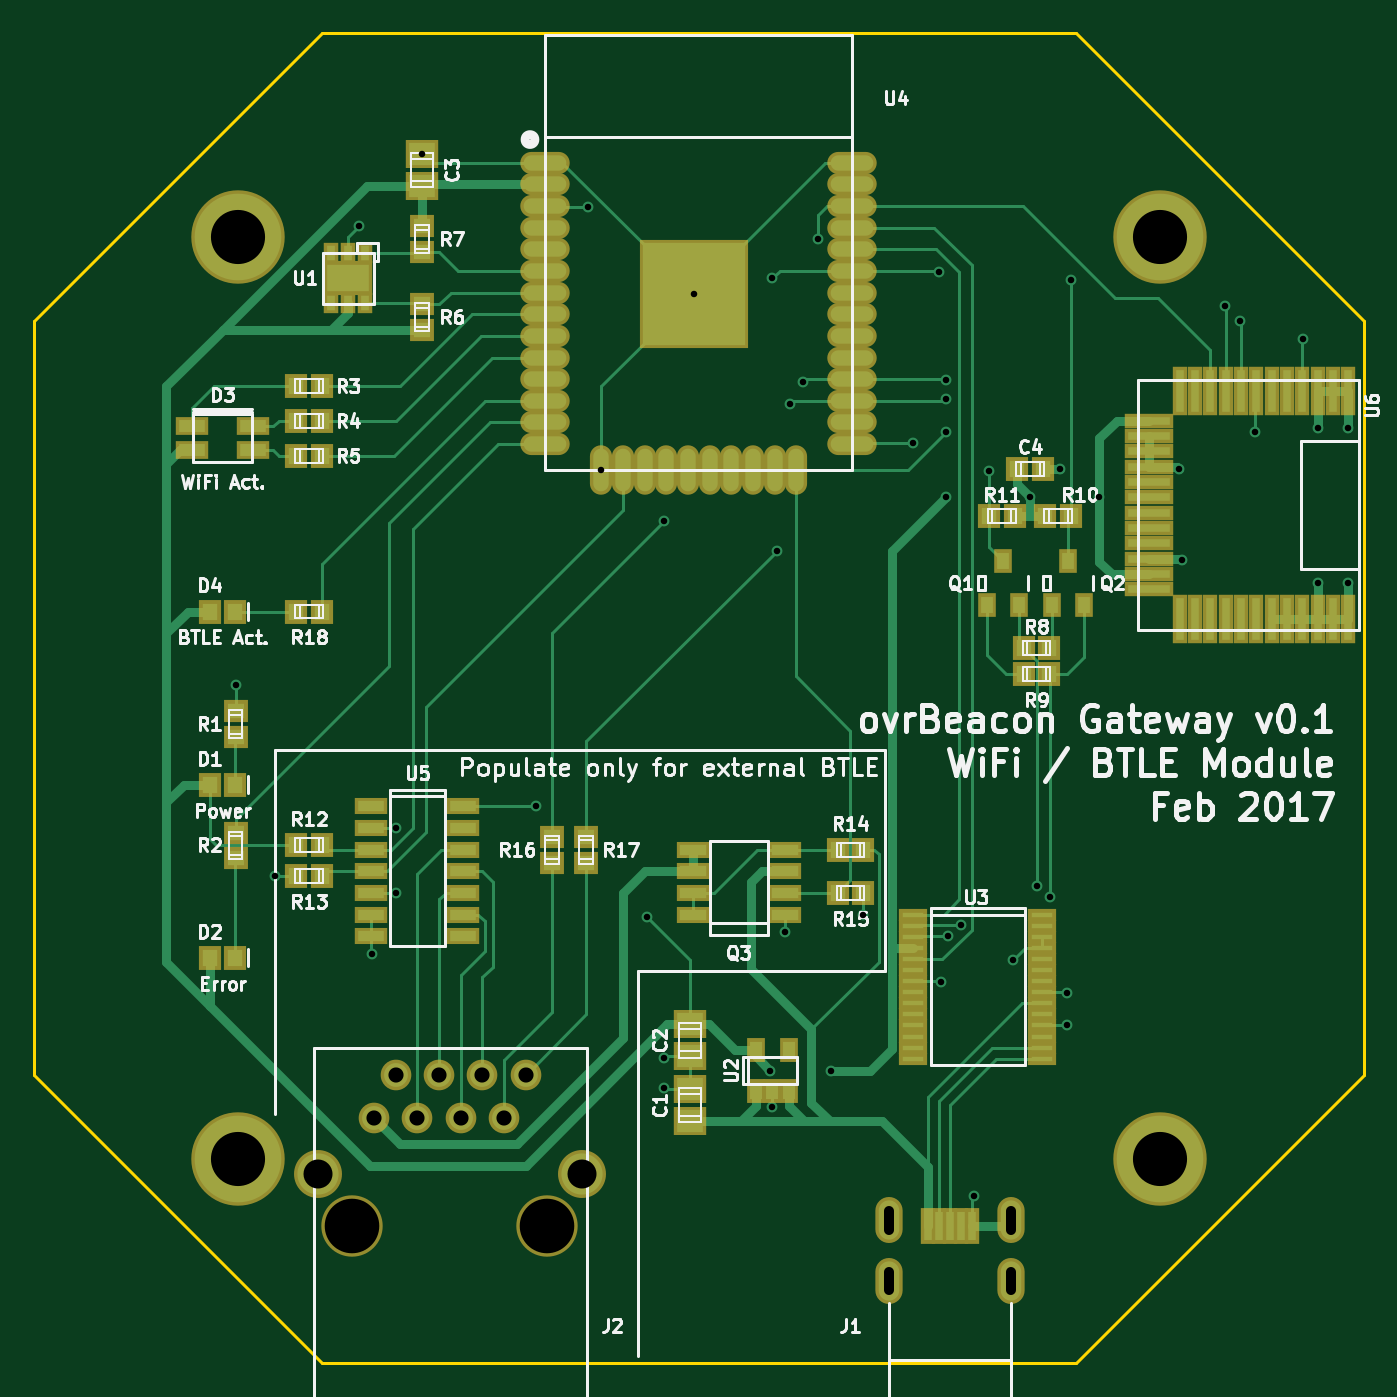
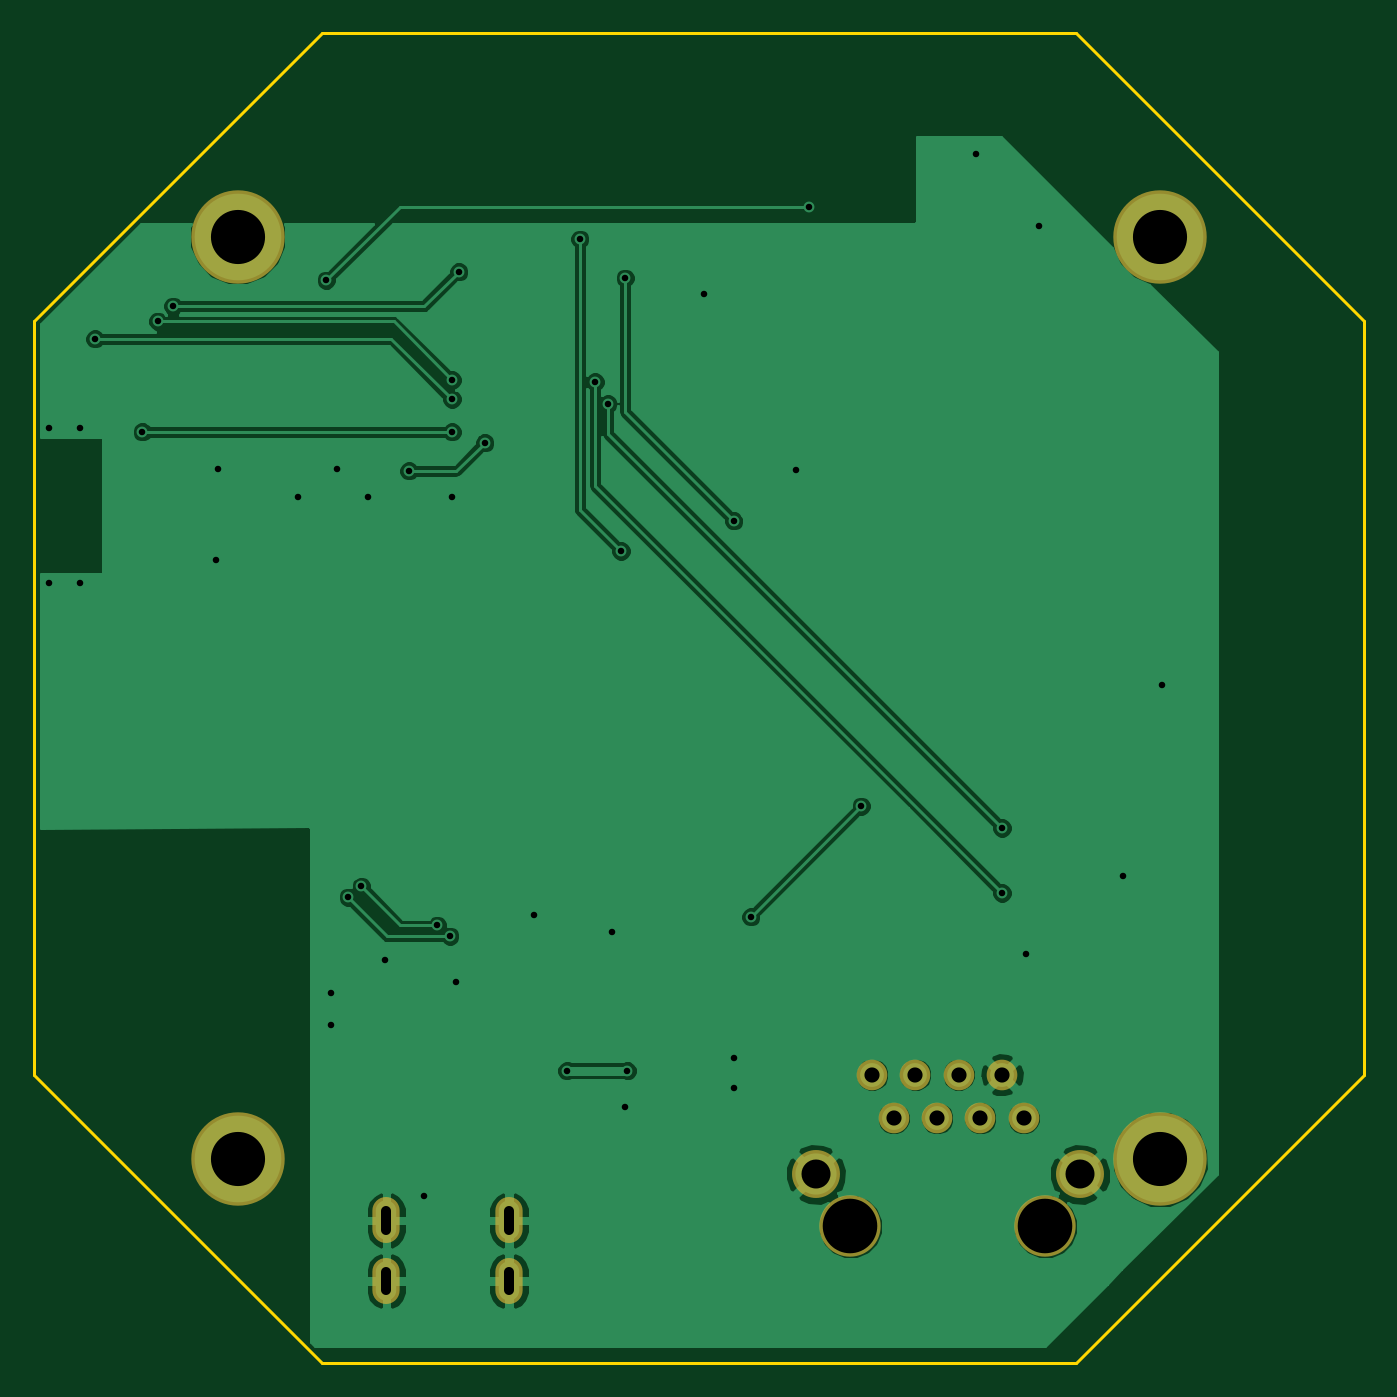
Circuit board: 9 layer files. Board 78.0 x 78.0 mm.
- bottom_copper: ovrBeaconGateway-wifi-B.Cu.gbr (49045 bytes)
- bottom_mask: ovrBeaconGateway-wifi-B.Mask.gbr (945 bytes)
- bottom_silk: ovrBeaconGateway-wifi-B.SilkS.gbr (300 bytes)
- outline: ovrBeaconGateway-wifi-Edge.Cuts.gbr (724 bytes)
- top_copper: ovrBeaconGateway-wifi-F.Cu.gbr (23663 bytes)
- top_mask: ovrBeaconGateway-wifi-F.Mask.gbr (6590 bytes)
- top_silk: ovrBeaconGateway-wifi-F.SilkS.gbr (59062 bytes)
- drill: ovrBeaconGateway-wifi-NPTH.drl (200 bytes)
- drill: ovrBeaconGateway-wifi.drl (1259 bytes)

=== bottom_copper: ovrBeaconGateway-wifi-B.Cu.gbr (49045 bytes, source omitted) ===
=== bottom_mask: ovrBeaconGateway-wifi-B.Mask.gbr ===
G04 #@! TF.FileFunction,Soldermask,Bot*
%FSLAX46Y46*%
G04 Gerber Fmt 4.6, Leading zero omitted, Abs format (unit mm)*
G04 Created by KiCad (PCBNEW 4.0.4-stable) date Thursday, February 23, 2017 'PMt' 05:37:00 PM*
%MOMM*%
%LPD*%
G01*
G04 APERTURE LIST*
%ADD10C,0.100000*%
%ADD11C,1.797000*%
%ADD12C,3.600000*%
%ADD13C,2.813000*%
%ADD14O,1.600000X2.700000*%
%ADD15C,5.480000*%
G04 APERTURE END LIST*
D10*
D11*
X107950000Y-100838000D03*
X109220000Y-98298000D03*
X110490000Y-100838000D03*
X111760000Y-98298000D03*
X113030000Y-100838000D03*
X114300000Y-98298000D03*
X115570000Y-100838000D03*
X116840000Y-98298000D03*
D12*
X118110000Y-107188000D03*
X106680000Y-107188000D03*
D13*
X120145000Y-104138000D03*
X104645000Y-104138000D03*
D14*
X138132000Y-106838000D03*
X145332000Y-106838000D03*
X138132000Y-110388000D03*
X145332000Y-110388000D03*
D15*
X154051000Y-103251000D03*
X154051000Y-49149000D03*
X99949000Y-49149000D03*
X99949000Y-103251000D03*
M02*

=== bottom_silk: ovrBeaconGateway-wifi-B.SilkS.gbr ===
G04 #@! TF.FileFunction,Legend,Bot*
%FSLAX46Y46*%
G04 Gerber Fmt 4.6, Leading zero omitted, Abs format (unit mm)*
G04 Created by KiCad (PCBNEW 4.0.4-stable) date Thursday, February 23, 2017 'PMt' 05:37:00 PM*
%MOMM*%
%LPD*%
G01*
G04 APERTURE LIST*
%ADD10C,0.100000*%
G04 APERTURE END LIST*
D10*
M02*

=== outline: ovrBeaconGateway-wifi-Edge.Cuts.gbr ===
G04 #@! TF.FileFunction,Profile,NP*
%FSLAX46Y46*%
G04 Gerber Fmt 4.6, Leading zero omitted, Abs format (unit mm)*
G04 Created by KiCad (PCBNEW 4.0.4-stable) date Thursday, February 23, 2017 'PMt' 05:37:00 PM*
%MOMM*%
%LPD*%
G01*
G04 APERTURE LIST*
%ADD10C,0.100000*%
%ADD11C,0.200000*%
G04 APERTURE END LIST*
D10*
D11*
X149110700Y-115201700D02*
X166001700Y-98310700D01*
X87998300Y-98310700D02*
X104889300Y-115201700D01*
X149110700Y-37198300D02*
X166001700Y-54089300D01*
X87998300Y-54089300D02*
X104889300Y-37198300D01*
X104889300Y-37198300D02*
X149110700Y-37198300D01*
X166001700Y-54089300D02*
X166001700Y-98310700D01*
X149110700Y-115201700D02*
X104889300Y-115201700D01*
X87998300Y-54089300D02*
X87998300Y-98310700D01*
M02*

=== top_copper: ovrBeaconGateway-wifi-F.Cu.gbr (23663 bytes, source omitted) ===
=== top_mask: ovrBeaconGateway-wifi-F.Mask.gbr ===
G04 #@! TF.FileFunction,Soldermask,Top*
%FSLAX46Y46*%
G04 Gerber Fmt 4.6, Leading zero omitted, Abs format (unit mm)*
G04 Created by KiCad (PCBNEW 4.0.4-stable) date Thursday, February 23, 2017 'PMt' 05:37:00 PM*
%MOMM*%
%LPD*%
G01*
G04 APERTURE LIST*
%ADD10C,0.100000*%
%ADD11R,1.898600X1.700480*%
%ADD12R,1.299160X1.400760*%
%ADD13R,1.900000X1.100000*%
%ADD14C,1.797000*%
%ADD15C,3.600000*%
%ADD16C,2.813000*%
%ADD17R,1.090000X1.390000*%
%ADD18R,1.950000X1.000000*%
%ADD19R,1.400760X1.299160*%
%ADD20R,0.850000X1.250000*%
%ADD21R,2.900000X2.000000*%
%ADD22R,1.100000X1.400000*%
%ADD23R,1.654000X0.712000*%
%ADD24O,2.900000X1.300000*%
%ADD25O,1.300000X2.900000*%
%ADD26R,6.400000X6.400000*%
%ADD27R,1.900000X1.000000*%
%ADD28R,0.900000X2.100000*%
%ADD29O,1.600000X2.700000*%
%ADD30C,5.480000*%
%ADD31R,0.900000X2.900000*%
%ADD32R,2.900000X0.900000*%
G04 APERTURE END LIST*
D10*
D11*
X110744000Y-46164500D03*
X110744000Y-44259500D03*
X126492000Y-101028500D03*
X126492000Y-99123500D03*
X126492000Y-95313500D03*
X126492000Y-97218500D03*
D12*
X98308160Y-81280000D03*
X99811840Y-81280000D03*
X98308160Y-91440000D03*
X99811840Y-91440000D03*
D13*
X97260000Y-60260000D03*
X97260000Y-61660000D03*
X100860000Y-61660000D03*
X100860000Y-60260000D03*
D14*
X107950000Y-100838000D03*
X109220000Y-98298000D03*
X110490000Y-100838000D03*
X111760000Y-98298000D03*
X113030000Y-100838000D03*
X114300000Y-98298000D03*
X115570000Y-100838000D03*
X116840000Y-98298000D03*
D15*
X118110000Y-107188000D03*
X106680000Y-107188000D03*
D16*
X120145000Y-104138000D03*
X104645000Y-104138000D03*
D17*
X143891000Y-70739000D03*
X145791000Y-70739000D03*
X144841000Y-68149000D03*
X147701000Y-70739000D03*
X149601000Y-70739000D03*
X148651000Y-68149000D03*
D18*
X132080000Y-88900000D03*
X132080000Y-87630000D03*
X132080000Y-86360000D03*
X132080000Y-85090000D03*
X126680000Y-85090000D03*
X126680000Y-86360000D03*
X126680000Y-87630000D03*
X126680000Y-88900000D03*
D19*
X99822000Y-78475840D03*
X99822000Y-76972160D03*
X99822000Y-85587840D03*
X99822000Y-84084160D03*
D12*
X103388160Y-57912000D03*
X104891840Y-57912000D03*
X103388160Y-59944000D03*
X104891840Y-59944000D03*
X103388160Y-61976000D03*
X104891840Y-61976000D03*
D19*
X110744000Y-54599840D03*
X110744000Y-53096160D03*
X110744000Y-48524160D03*
X110744000Y-50027840D03*
D12*
X146060160Y-73279000D03*
X147563840Y-73279000D03*
X147563840Y-74803000D03*
X146060160Y-74803000D03*
X147330160Y-65532000D03*
X148833840Y-65532000D03*
X145531840Y-65532000D03*
X144028160Y-65532000D03*
X103388160Y-84836000D03*
X104891840Y-84836000D03*
X104891840Y-86614000D03*
X103388160Y-86614000D03*
X136641840Y-85090000D03*
X135138160Y-85090000D03*
X135138160Y-87630000D03*
X136641840Y-87630000D03*
D19*
X118364000Y-85841840D03*
X118364000Y-84338160D03*
X120396000Y-85841840D03*
X120396000Y-84338160D03*
D20*
X107426000Y-50112000D03*
X106426000Y-50112000D03*
X105426000Y-50112000D03*
X105426000Y-53012000D03*
X106426000Y-53012000D03*
X107426000Y-53012000D03*
D21*
X106426000Y-51562000D03*
D22*
X130368000Y-99244000D03*
X131318000Y-99244000D03*
X132268000Y-99244000D03*
X132268000Y-96844000D03*
X130368000Y-96844000D03*
D23*
X139573000Y-88900000D03*
X139573000Y-89550000D03*
X139573000Y-90200000D03*
X139573000Y-90850000D03*
X139573000Y-91500000D03*
X139573000Y-92150000D03*
X139573000Y-92800000D03*
X139573000Y-93450000D03*
X139573000Y-94100000D03*
X139573000Y-94750000D03*
X139573000Y-95400000D03*
X139573000Y-96050000D03*
X139573000Y-96700000D03*
X139573000Y-97350000D03*
X147152400Y-97350000D03*
X147152400Y-96700000D03*
X147152400Y-96050000D03*
X147152400Y-95400000D03*
X147152400Y-94750000D03*
X147152400Y-94100000D03*
X147152400Y-93450000D03*
X147152400Y-92800000D03*
X147152400Y-91500000D03*
X147152400Y-92150000D03*
X147152400Y-90850000D03*
X147152400Y-90200000D03*
X147152400Y-89550000D03*
X147152400Y-88900000D03*
D24*
X136000000Y-44788000D03*
X136000000Y-46058000D03*
X136000000Y-47328000D03*
X136000000Y-48598000D03*
X136000000Y-49868000D03*
X136000000Y-51138000D03*
X136000000Y-52408000D03*
X136000000Y-53678000D03*
X136000000Y-54948000D03*
X136000000Y-56218000D03*
X136000000Y-57488000D03*
X136000000Y-58758000D03*
X136000000Y-60028000D03*
X136000000Y-61298000D03*
D25*
X132715000Y-62788000D03*
X131445000Y-62788000D03*
X130175000Y-62788000D03*
X128905000Y-62788000D03*
X127635000Y-62788000D03*
X126365000Y-62788000D03*
X125095000Y-62788000D03*
X123825000Y-62788000D03*
X122555000Y-62788000D03*
X121285000Y-62788000D03*
D24*
X118000000Y-61298000D03*
X118000000Y-60028000D03*
X118000000Y-58758000D03*
X118000000Y-57488000D03*
X118000000Y-56218000D03*
X118000000Y-54948000D03*
X118000000Y-53678000D03*
X118000000Y-52408000D03*
X118000000Y-51138000D03*
X118000000Y-49868000D03*
X118000000Y-48598000D03*
X118000000Y-47328000D03*
X118000000Y-46058000D03*
X118000000Y-44788000D03*
D26*
X126700000Y-52488000D03*
D27*
X107790000Y-82550000D03*
X107790000Y-83820000D03*
X107790000Y-85090000D03*
X107790000Y-86360000D03*
X107790000Y-87630000D03*
X107790000Y-88900000D03*
X107790000Y-90170000D03*
X113190000Y-90170000D03*
X113190000Y-88900000D03*
X113190000Y-87630000D03*
X113190000Y-86360000D03*
X113190000Y-85090000D03*
X113190000Y-83820000D03*
X113190000Y-82550000D03*
D28*
X141732000Y-107188000D03*
X141082000Y-107188000D03*
X142382000Y-107188000D03*
X140432000Y-107188000D03*
X143032000Y-107188000D03*
D29*
X138132000Y-106838000D03*
X145332000Y-106838000D03*
X138132000Y-110388000D03*
X145332000Y-110388000D03*
D30*
X154051000Y-103251000D03*
X154051000Y-49149000D03*
X99949000Y-49149000D03*
X99949000Y-103251000D03*
D12*
X98308160Y-71120000D03*
X99811840Y-71120000D03*
X103388160Y-71120000D03*
X104891840Y-71120000D03*
D31*
X165100000Y-58170000D03*
X164200000Y-58170000D03*
X163300000Y-58170000D03*
X162400000Y-58170000D03*
X161500000Y-58170000D03*
X160600000Y-58170000D03*
X159700000Y-58170000D03*
X158800000Y-58170000D03*
X157900000Y-58170000D03*
X157000000Y-58170000D03*
X156100000Y-58170000D03*
X155200000Y-58170000D03*
D32*
X153400000Y-59920000D03*
X153400000Y-60820000D03*
X153400000Y-61720000D03*
X153400000Y-62620000D03*
X153400000Y-63520000D03*
X153400000Y-64420000D03*
X153400000Y-65320000D03*
X153400000Y-66220000D03*
X153400000Y-67120000D03*
X153400000Y-68020000D03*
X153400000Y-68920000D03*
X153400000Y-69820000D03*
D31*
X155200000Y-71570000D03*
X156100000Y-71570000D03*
X157000000Y-71570000D03*
X157900000Y-71570000D03*
X158800000Y-71570000D03*
X159700000Y-71570000D03*
X160600000Y-71570000D03*
X161500000Y-71570000D03*
X162400000Y-71570000D03*
X163300000Y-71570000D03*
X164200000Y-71570000D03*
X165100000Y-71570000D03*
D12*
X145679160Y-62738000D03*
X147182840Y-62738000D03*
M02*

=== top_silk: ovrBeaconGateway-wifi-F.SilkS.gbr (59062 bytes, source omitted) ===
=== drill: ovrBeaconGateway-wifi-NPTH.drl ===
M48
;DRILL file {KiCad 4.0.4-stable} date Thursday, February 23, 2017 'PMt' 05:37:04 PM
;FORMAT={-:-/ absolute / inch / decimal}
FMAT,2
INCH,TZ
T1C0.126
%
G90
G05
M72
T1
X4.2Y-4.22
X4.65Y-4.22
T0
M30

=== drill: ovrBeaconGateway-wifi.drl ===
M48
;DRILL file {KiCad 4.0.4-stable} date Thursday, February 23, 2017 'PMt' 05:37:04 PM
;FORMAT={-:-/ absolute / inch / decimal}
FMAT,2
INCH,TZ
T1C0.015
T2C0.024
T3C0.035
T4C0.067
T5C0.125
%
G90
G05
M72
T1
X3.93Y-2.97
X4.02Y-3.41
X4.215Y-1.91
X4.245Y-3.59
X4.3Y-3.3
X4.3Y-3.45
X4.36Y-1.7425
X4.625Y-3.25
X4.745Y-1.865
X4.775Y-2.472
X4.88Y-3.505
X4.92Y-2.59
X4.92Y-3.83
X4.92Y-3.9
X4.9882Y-2.0665
X5.165Y-3.86
X5.17Y-2.03
X5.17Y-3.945
X5.18Y-2.66
X5.2Y-3.54
X5.21Y-2.32
X5.24Y-2.27
X5.275Y-1.94
X5.305Y-3.86
X5.38Y-3.5
X5.495Y-2.41
X5.555Y-2.015
X5.56Y-3.655
X5.57Y-2.265
X5.57Y-2.31
X5.57Y-2.385
X5.57Y-2.535
X5.575Y-3.55
X5.605Y-3.525
X5.635Y-4.15
X5.67Y-2.475
X5.725Y-3.605
X5.765Y-2.535
X5.78Y-3.435
X5.81Y-3.46
X5.835Y-2.47
X5.85Y-3.68
X5.85Y-3.755
X5.86Y-2.035
X5.925Y-2.535
X6.11Y-2.47
X6.115Y-2.68
X6.215Y-2.095
X6.25Y-2.13
X6.285Y-2.385
X6.395Y-2.17
X6.43Y-2.375
X6.43Y-2.735
X6.5Y-2.375
X6.5Y-2.735
T3
X4.25Y-3.97
X4.3Y-3.87
X4.35Y-3.97
X4.4Y-3.87
X4.45Y-3.97
X4.5Y-3.87
X4.55Y-3.97
X4.6Y-3.87
T4
X4.1199Y-4.0999
X4.7301Y-4.0999
T5
X3.935Y-1.935
X3.935Y-4.065
X6.065Y-1.935
X6.065Y-4.065
T2
X5.4383Y-4.2279G85X5.4383Y-4.1846
G05
X5.4383Y-4.3676G85X5.4383Y-4.3243
G05
X5.7217Y-4.2279G85X5.7217Y-4.1846
G05
X5.7217Y-4.3676G85X5.7217Y-4.3243
G05
T0
M30
